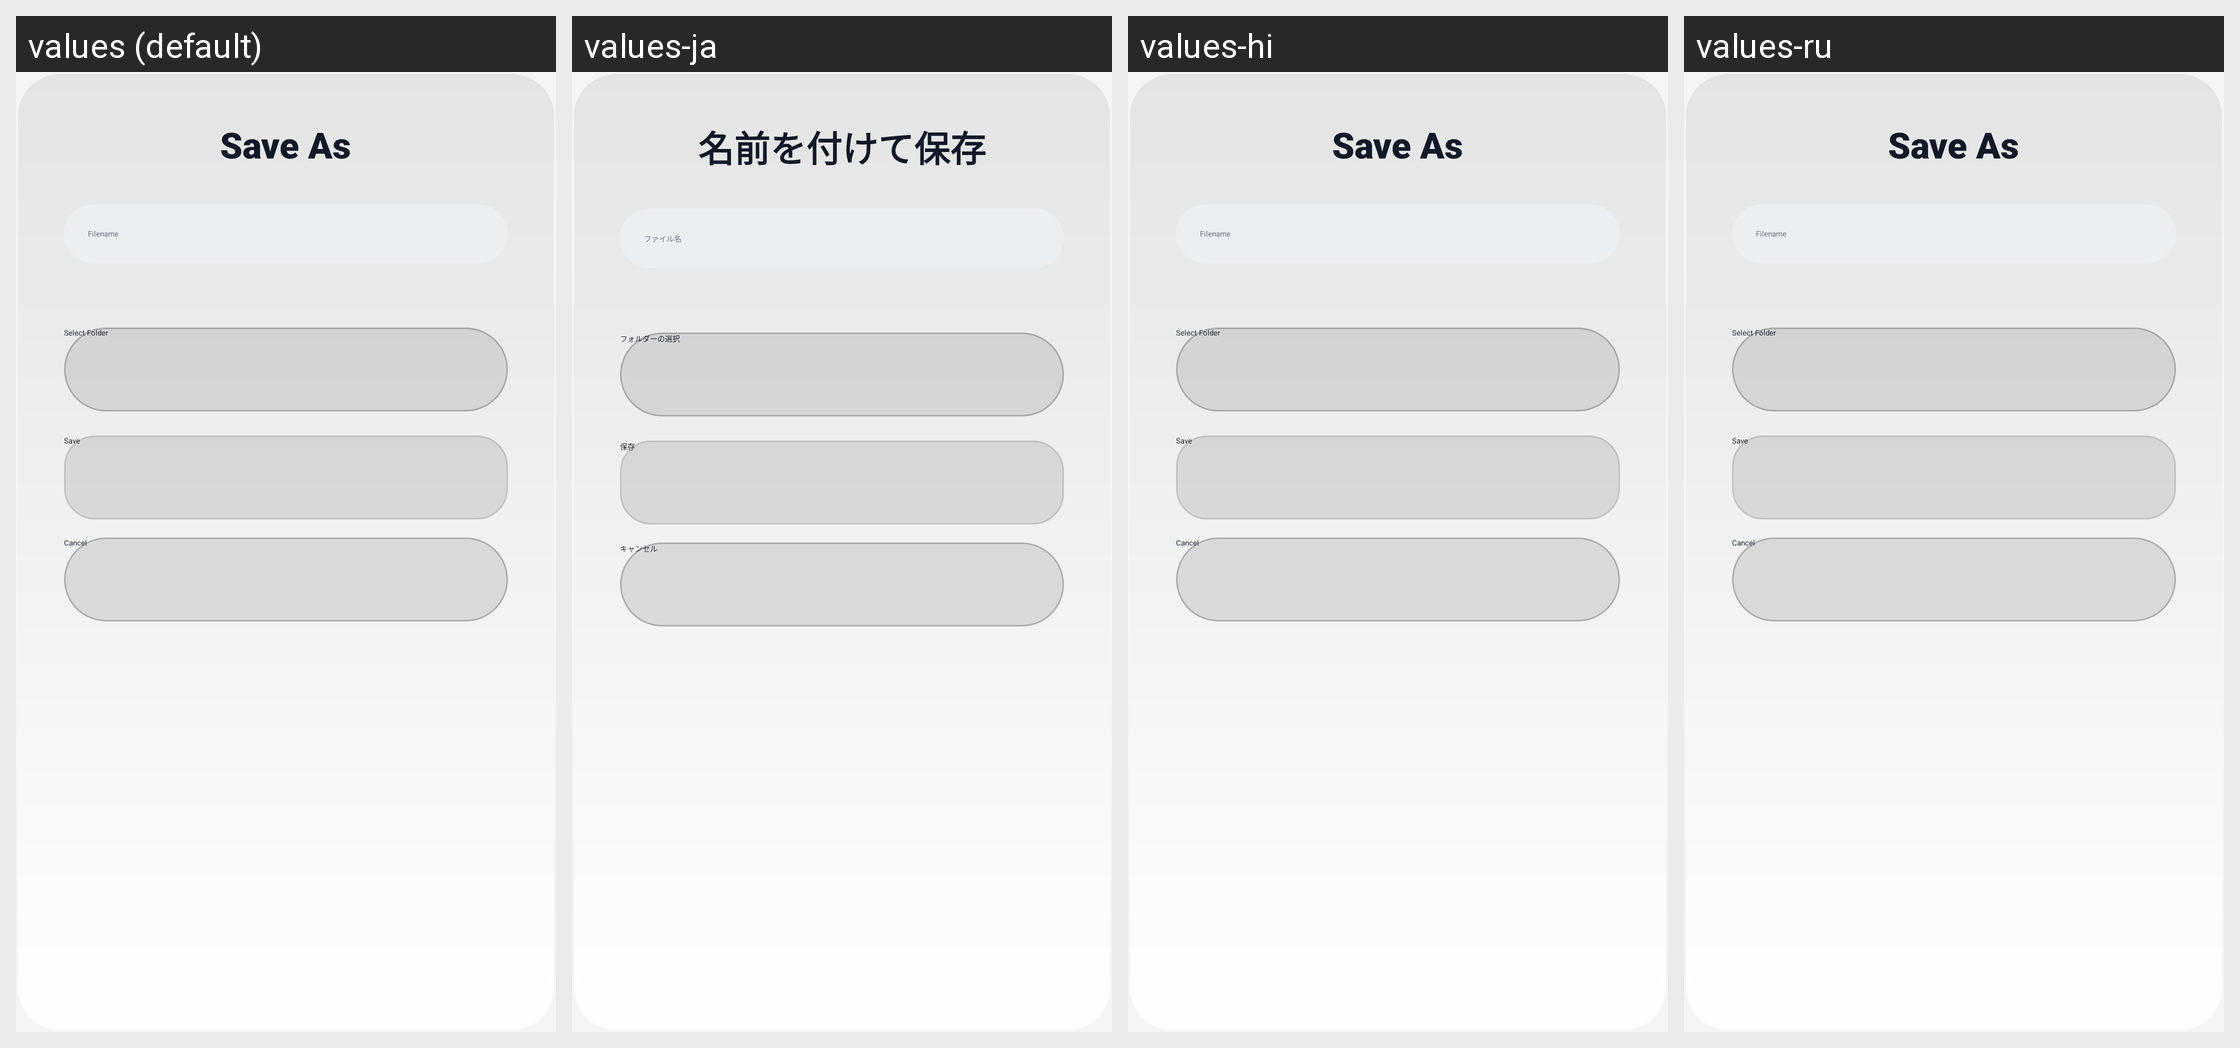

This grid shows one Android layout under several languages. Give, for every string resource on the screen, its name, the default text and each shown locale's text.
Android screen res/layout/dialog_notepad_save_tv.xml rendered under 4 locales, left to right: values (default), values-ja, values-hi, values-ru. Device: Nexus 5 (rendered at 1080×1920; each locale shown at half size, 540×960, under a caption strip naming it); theme Theme.UltimateFileManager.
Other locales in the repository, not shown: values-ar, values-de, values-es, values-fr, values-id, values-in, values-it, values-ko, values-nl, values-pt, values-sv, values-tr, values-uk, values-zh.
Strings drawn on this screen, with the default value and each locale's value (text and hints the layout hard-codes, and strings that could not be matched under every locale, appear in the picture but are not listed):

notepad_save_as_title
  values: Save As
  values-ja: 名前を付けて保存
  values-hi: Save As  [not translated; the default value is used]
  values-ru: Save As  [not translated; the default value is used]

notepad_filename_hint
  values: Filename
  values-ja: ファイル名
  values-hi: Filename  [not translated; the default value is used]
  values-ru: Filename  [not translated; the default value is used]

notepad_select_folder
  values: Select Folder
  values-ja: フォルダーの選択
  values-hi: Select Folder  [not translated; the default value is used]
  values-ru: Select Folder  [not translated; the default value is used]

save
  values: Save
  values-ja: 保存
  values-hi: Save  [not translated; the default value is used]
  values-ru: Save  [not translated; the default value is used]

cancel
  values: Cancel
  values-ja: キャンセル
  values-hi: Cancel  [not translated; the default value is used]
  values-ru: Cancel  [not translated; the default value is used]
